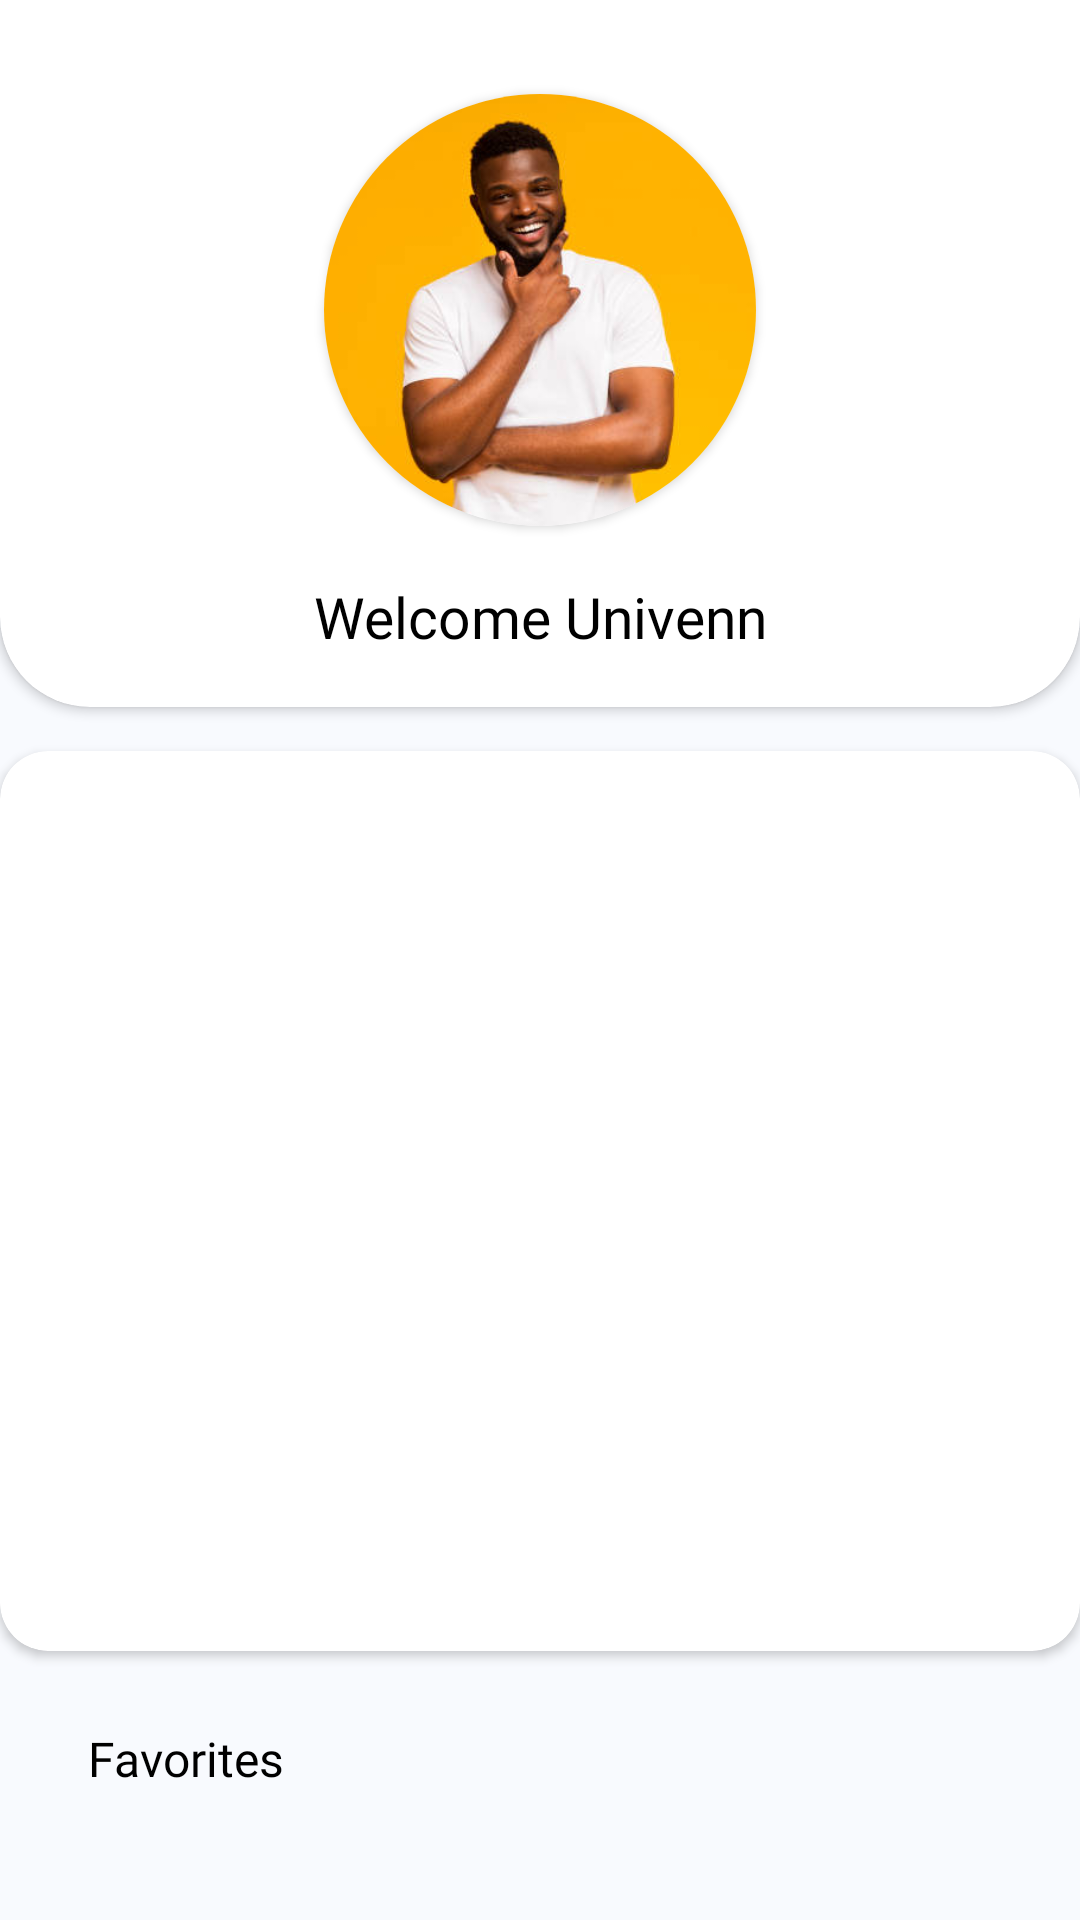

Here is an Android app screen rendered from its layout file. Give the layout XML and the strings, colors and styles it references.
<!-- AndroidManifest.xml: application theme Theme.Onboarding -->
<!-- res/layout/fragment_profile.xml -->
<?xml version="1.0" encoding="utf-8"?>
<androidx.core.widget.NestedScrollView xmlns:android="http://schemas.android.com/apk/res/android"
    xmlns:app="http://schemas.android.com/apk/res-auto"
    xmlns:tools="http://schemas.android.com/tools"
    android:layout_width="match_parent"
    android:layout_height="match_parent"
    android:background="#F8FAFE"
    android:fillViewport="true"
    tools:context=".profile.ProfileFragment">

    <androidx.constraintlayout.widget.ConstraintLayout
        android:layout_width="match_parent"
        android:layout_height="wrap_content">

        <androidx.cardview.widget.CardView
            android:id="@+id/profile_image_outer"
            android:layout_width="match_parent"
            android:layout_height="265dp"
            android:layout_marginTop="-30dp"
            android:background="@color/white"
            app:cardCornerRadius="30dp"
            app:layout_constraintEnd_toEndOf="parent"
            app:layout_constraintStart_toStartOf="parent"
            app:layout_constraintTop_toTopOf="parent">

            <androidx.constraintlayout.widget.ConstraintLayout
                android:layout_width="match_parent"
                android:layout_height="match_parent">

                <ImageButton
                    android:layout_width="wrap_content"
                    android:layout_height="wrap_content"
                    android:background="@drawable/profile_edit_button"
                    android:translationZ="8dp"
                    app:layout_constraintBottom_toBottomOf="@+id/profile_image_container"
                    app:layout_constraintHorizontal_bias="1.1"
                    app:layout_constraintVertical_bias="0.2"
                    app:layout_constraintEnd_toEndOf="@+id/profile_image_container"
                    app:layout_constraintStart_toStartOf="@+id/profile_image_container"
                    app:layout_constraintTop_toTopOf="@+id/profile_image_container"
                    android:clickable="true"/>

                <androidx.cardview.widget.CardView
                    android:id="@+id/profile_image_container"
                    android:layout_width="144dp"
                    android:layout_height="144dp"
                    android:elevation="12dp"
                    android:innerRadius="0dp"
                    android:shape="ring"
                    android:thicknessRatio="1.9"
                    app:cardCornerRadius="100dp"
                    app:layout_constraintBottom_toBottomOf="parent"
                    app:layout_constraintEnd_toEndOf="parent"
                    app:layout_constraintStart_toStartOf="parent"
                    app:layout_constraintTop_toTopOf="parent">

                    <ImageView
                        android:id="@+id/profile_image"
                        android:layout_width="match_parent"
                        android:layout_height="match_parent"
                        android:scaleType="centerCrop"
                        android:src="@drawable/user_profile" />
                </androidx.cardview.widget.CardView>

                <TextView
                    android:id="@+id/textView4"
                    android:layout_width="wrap_content"
                    android:layout_height="wrap_content"
                    android:layout_gravity="bottom"
                    android:fontFamily="@font/montserrat_bold"
                    android:text="@string/welcome_user"
                    android:textColor="@color/black"
                    android:textSize="19dp"
                    app:layout_constraintBottom_toBottomOf="parent"
                    app:layout_constraintEnd_toEndOf="parent"
                    app:layout_constraintStart_toStartOf="parent"
                    app:layout_constraintTop_toBottomOf="@+id/profile_image_container" />
            </androidx.constraintlayout.widget.ConstraintLayout>


        </androidx.cardview.widget.CardView>

        <androidx.cardview.widget.CardView
            android:id="@+id/profile_menu_container"
            android:layout_width="match_parent"
            android:layout_height="300dp"
            android:layout_marginTop="15dp"
            app:cardCornerRadius="16dp"
            app:layout_constraintEnd_toEndOf="parent"
            app:layout_constraintStart_toStartOf="parent"
            app:layout_constraintTop_toBottomOf="@+id/profile_image_outer">

            <ListView
                android:id="@+id/profile_menu"
                android:layout_width="match_parent"
                android:layout_height="wrap_content" />

        </androidx.cardview.widget.CardView>

        <TextView
            android:id="@+id/header"
            android:layout_width="wrap_content"
            android:layout_height="wrap_content"
            android:layout_marginTop="25dp"
            android:fontFamily="@font/montserrat"
            android:text="@string/profile_favorites"
            android:textColor="@color/black"
            android:textSize="16dp"
            app:layout_constraintEnd_toEndOf="parent"
            app:layout_constraintHorizontal_bias="0.1"
            app:layout_constraintStart_toStartOf="parent"
            app:layout_constraintTop_toBottomOf="@+id/profile_menu_container" />

        <androidx.recyclerview.widget.RecyclerView
            android:layout_width="match_parent"
            android:layout_height="wrap_content"
            android:id="@+id/favorites"
            app:layout_constraintEnd_toEndOf="parent"
            app:layout_constraintStart_toStartOf="parent"
            app:layout_constraintTop_toBottomOf="@+id/header"
            android:layout_marginTop="10dp"/>

    </androidx.constraintlayout.widget.ConstraintLayout>


</androidx.core.widget.NestedScrollView>
<!-- resources referenced by this layout -->
<resources>
  <color name="black">#FF000000</color>
  <color name="white">#FFFFFFFF</color>
  <!-- drawable profile_edit_button (drawable) -->
  <?xml version="1.0" encoding="utf-8"?>
  <layer-list xmlns:android="http://schemas.android.com/apk/res/android">
      <item android:drawable="@drawable/ellipse"/>
      <item android:drawable="@drawable/profile_image_edit"/>
  </layer-list>
  <!-- drawable user_profile: jpeg bitmap (drawable, 16453 bytes) -->
  <string name="profile_favorites">Favorites</string>
  <string name="welcome_user">Welcome Univenn</string>
  <style name="Theme.Onboarding" parent="Theme.MaterialComponents.Light.NoActionBar">
          
          <item name="colorPrimary">@color/theme_color</item>
          <item name="colorPrimaryVariant">@color/purple_700</item>
          <item name="colorOnPrimary">@color/white</item>
          
          <item name="colorSecondary">@color/teal_200</item>
          <item name="colorSecondaryVariant">@color/teal_700</item>
          <item name="colorOnSecondary">@color/black</item>
          
          <item name="android:windowLightStatusBar">true</item>
          <item name="android:statusBarColor" tools:targetApi="l">#F8FAFE</item>
          
      </style>
  <!-- drawable ellipse (drawable) -->
  <vector xmlns:android="http://schemas.android.com/apk/res/android"
      android:width="32dp"
      android:height="32dp"
      android:viewportWidth="32"
      android:viewportHeight="32">
    <path
        android:pathData="M16,16m-16,0a16,16 0,1 1,32 0a16,16 0,1 1,-32 0"
        android:fillColor="#EFF4FC"/>
  </vector>
  <color name="theme_color">#FF9E9E</color>
  <color name="purple_700">#FF3700B3</color>
  <color name="teal_200">#FF03DAC5</color>
  <color name="teal_700">#FF018786</color>
</resources>
